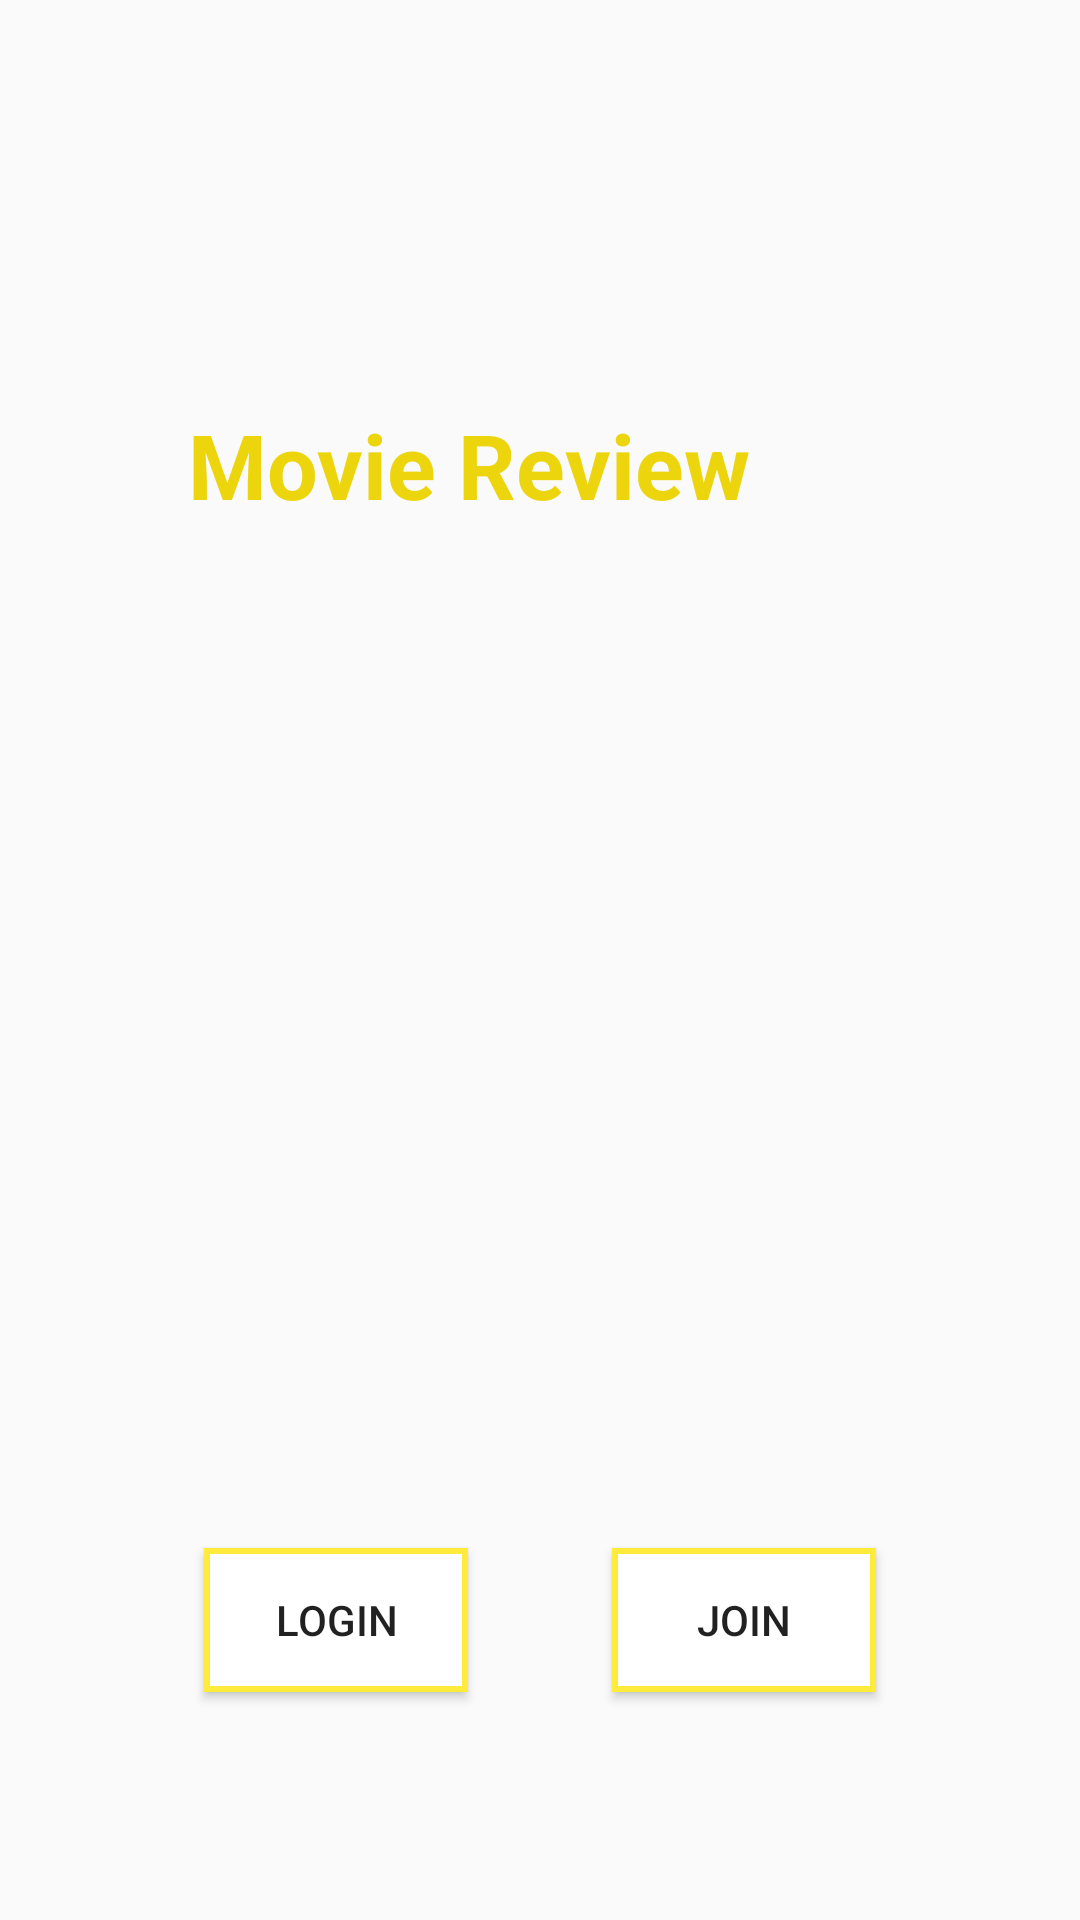

Reconstruct the res/layout file that produces this screen, plus the resources it refers to.
<!-- AndroidManifest.xml: application theme AppTheme -->
<!-- res/layout/activity_main.xml -->
<?xml version="1.0" encoding="utf-8"?>
<android.support.constraint.ConstraintLayout xmlns:android="http://schemas.android.com/apk/res/android"
    xmlns:app="http://schemas.android.com/apk/res-auto"
    xmlns:tools="http://schemas.android.com/tools"
    android:layout_width="match_parent"
    android:layout_height="match_parent"
    tools:context=".MainActivity">



        <TextView
            android:id="@+id/textView2"
            android:layout_width="272dp"
            android:layout_height="78dp"
            android:layout_marginTop="116dp"
            android:layout_marginEnd="68dp"
            android:gravity="center"
            android:text="Movie Review"
            android:textStyle="bold"
            android:textSize="30dp"
            android:textColor="#ECD50D"
            app:layout_constraintEnd_toEndOf="parent"
            app:layout_constraintTop_toTopOf="parent" />

        <Button
            android:text="Login"
            android:background="@drawable/backco"
            android:layout_width="wrap_content"
            android:layout_height="wrap_content"
            android:id="@+id/logins" app:layout_constraintStart_toStartOf="parent"
            app:layout_constraintBottom_toBottomOf="parent"
            android:layout_marginStart="68dp" android:layout_marginBottom="76dp"/>
        <Button
            android:text="Join"
            android:background="@drawable/backco"
            android:layout_width="wrap_content"
            android:layout_height="wrap_content"
            android:id="@+id/join"
            app:layout_constraintBottom_toBottomOf="parent" android:layout_marginEnd="68dp"
            android:layout_marginBottom="76dp"
            app:layout_constraintEnd_toEndOf="parent"/>

        <ImageView
            android:id="@+id/movie"
            android:layout_width="153dp"
            android:layout_height="114dp"
            android:layout_marginStart="8dp"
            android:layout_marginTop="8dp"
            android:layout_marginEnd="8dp"
            android:layout_marginBottom="8dp"
            app:layout_constraintBottom_toBottomOf="parent"
            app:layout_constraintEnd_toEndOf="parent"
            app:layout_constraintStart_toStartOf="parent"
            app:layout_constraintTop_toTopOf="parent"
            app:layout_constraintVertical_bias="0.47"
            app:srcCompat="@drawable/movie" />



</android.support.constraint.ConstraintLayout>
<!-- resources referenced by this layout -->
<resources>
  <!-- drawable backco (drawable) -->
  <?xml version="1.0" encoding="utf-8"?>
  <shape xmlns:android="http://schemas.android.com/apk/res/android">
      <gradient android:startColor="#ffffff" android:endColor="#ffffff"/>
      <stroke android:color="#FFEB3B" android:width="2dp"/>
  
  </shape>
  <!-- drawable movie: png bitmap (drawable, 19868 bytes) -->
  <style name="AppTheme" parent="Base.Theme.AppCompat.Light.DarkActionBar">
          
          <item name="colorPrimary">@color/colorPrimary</item>
          <item name="colorPrimaryDark">@color/colorPrimaryDark</item>
          <item name="colorAccent">@color/colorAccent</item>
      </style>
  <color name="colorPrimary">#673AB7</color>
  <color name="colorPrimaryDark">#8E4FFF</color>
  <color name="colorAccent">#E26190</color>
</resources>
